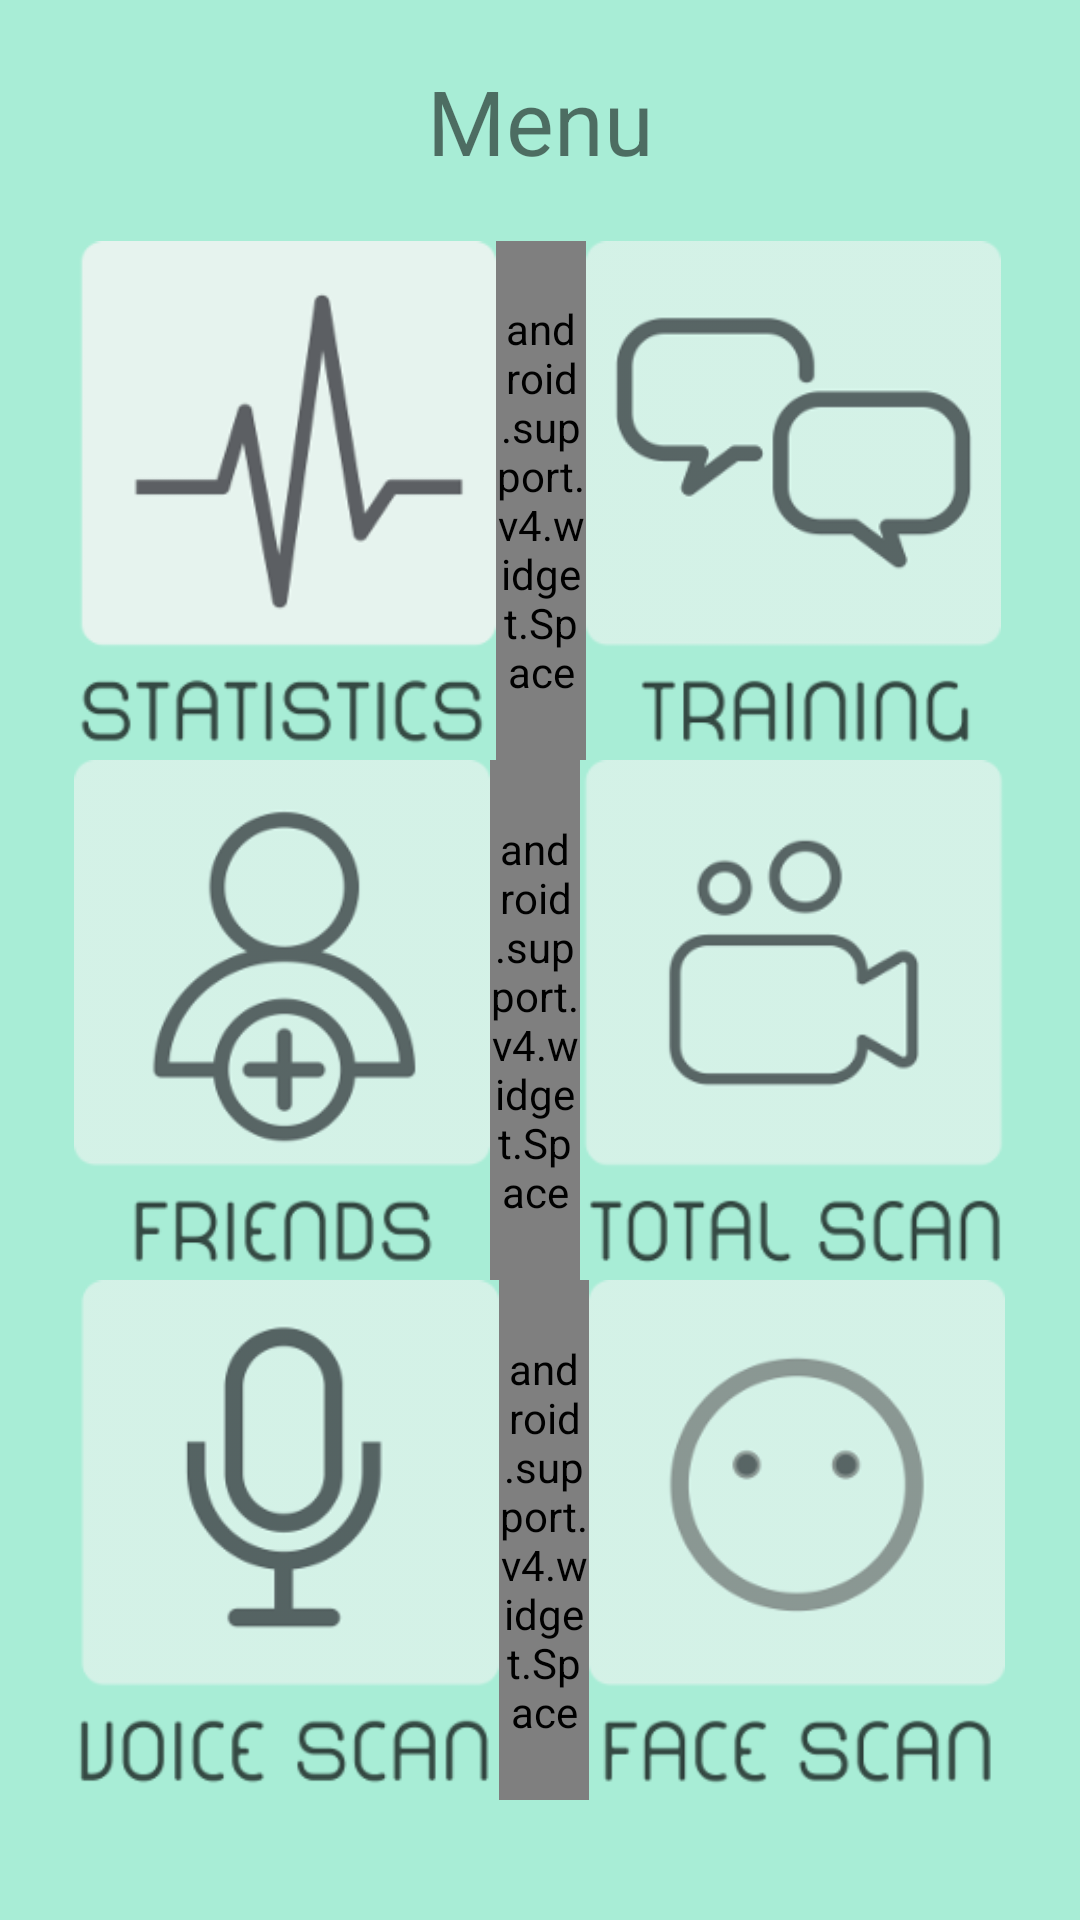

The Android layout XML behind this screen, and the referenced resources:
<!-- AndroidManifest.xml: application theme AppTheme -->
<!-- res/layout/fragment_menus.xml -->
<?xml version="1.0" encoding="utf-8"?>
<LinearLayout xmlns:android="http://schemas.android.com/apk/res/android"
    android:orientation="vertical"
    android:layout_width="match_parent"
    android:layout_height="match_parent"
    android:gravity="center_horizontal"
    android:paddingTop="20dp"
    android:paddingBottom="40dp"
    android:background="@color/background">

    <TextView
        android:layout_width="match_parent"
        android:text="Menu"
        android:textAlignment="center"
        android:textSize="30dp"
        android:layout_marginBottom="20dp"
        android:layout_height="wrap_content" />

    <LinearLayout
        android:orientation="horizontal"
        android:layout_width="wrap_content"
        android:layout_weight="1"
        android:layout_height="0dp">
        
        <ImageButton
            android:layout_width="0dp"
            android:layout_weight="1"
            android:adjustViewBounds="true"
            android:background="@null"
            android:scaleType="fitCenter"
            android:src="@drawable/statistics_small"
            android:layout_height="match_parent" />

        <android.support.v4.widget.Space
            android:layout_width="30dp"
            android:layout_height="match_parent" />

        <ImageButton
            android:layout_width="0dp"
            android:src="@drawable/training_small"
            android:adjustViewBounds="true"
            android:scaleType="fitCenter"
            android:layout_weight="1"
            android:background="@null"
            android:layout_height="match_parent" />
        
    </LinearLayout>

    <LinearLayout
        android:orientation="horizontal"
        android:layout_width="wrap_content"
        android:layout_weight="1"
        android:layout_height="0dp">

        <ImageButton
            android:layout_width="0dp"
            android:layout_weight="1"
            android:src="@drawable/friends_small"
            android:adjustViewBounds="true"
            android:scaleType="fitCenter"
            android:background="@null"
            android:layout_height="match_parent" />

        <android.support.v4.widget.Space
            android:layout_width="30dp"
            android:layout_height="match_parent" />

        <ImageButton
            android:layout_width="0dp"
            android:src="@drawable/total_scan_small"
            android:layout_weight="1"
            android:adjustViewBounds="true"
            android:scaleType="fitCenter"
            android:background="@null"
            android:layout_height="match_parent" />

    </LinearLayout>

    <LinearLayout
        android:orientation="horizontal"
        android:layout_width="wrap_content"
        android:layout_weight="1"
        android:layout_height="0dp">

        <ImageButton
            android:layout_width="0dp"
            android:layout_weight="1"
            android:adjustViewBounds="true"
            android:src="@drawable/voice_scan_small"
            android:scaleType="fitCenter"
            android:background="@null"
            android:layout_height="match_parent" />

        <android.support.v4.widget.Space
            android:layout_width="30dp"
            android:layout_height="match_parent" />

        <ImageButton
            android:layout_height="wrap_content"
            android:layout_width="0dp"
            android:layout_weight="1"
            android:adjustViewBounds="true"
            android:scaleType="fitCenter"
            android:background="@null"
            android:src="@drawable/face_scan_small"
            android:id="@+id/videoScan" />

    </LinearLayout>
    
</LinearLayout>
<!-- resources referenced by this layout -->
<resources>
  <color name="background">#a8edd6</color>
  <!-- drawable face_scan_small: png bitmap (drawable, 13007 bytes) -->
  <!-- drawable friends_small: png bitmap (drawable, 16759 bytes) -->
  <!-- drawable statistics_small: png bitmap (drawable, 11065 bytes) -->
  <!-- drawable total_scan_small: png bitmap (drawable, 11720 bytes) -->
  <!-- drawable training_small: png bitmap (drawable, 11181 bytes) -->
  <!-- drawable voice_scan_small: png bitmap (drawable, 11755 bytes) -->
</resources>
